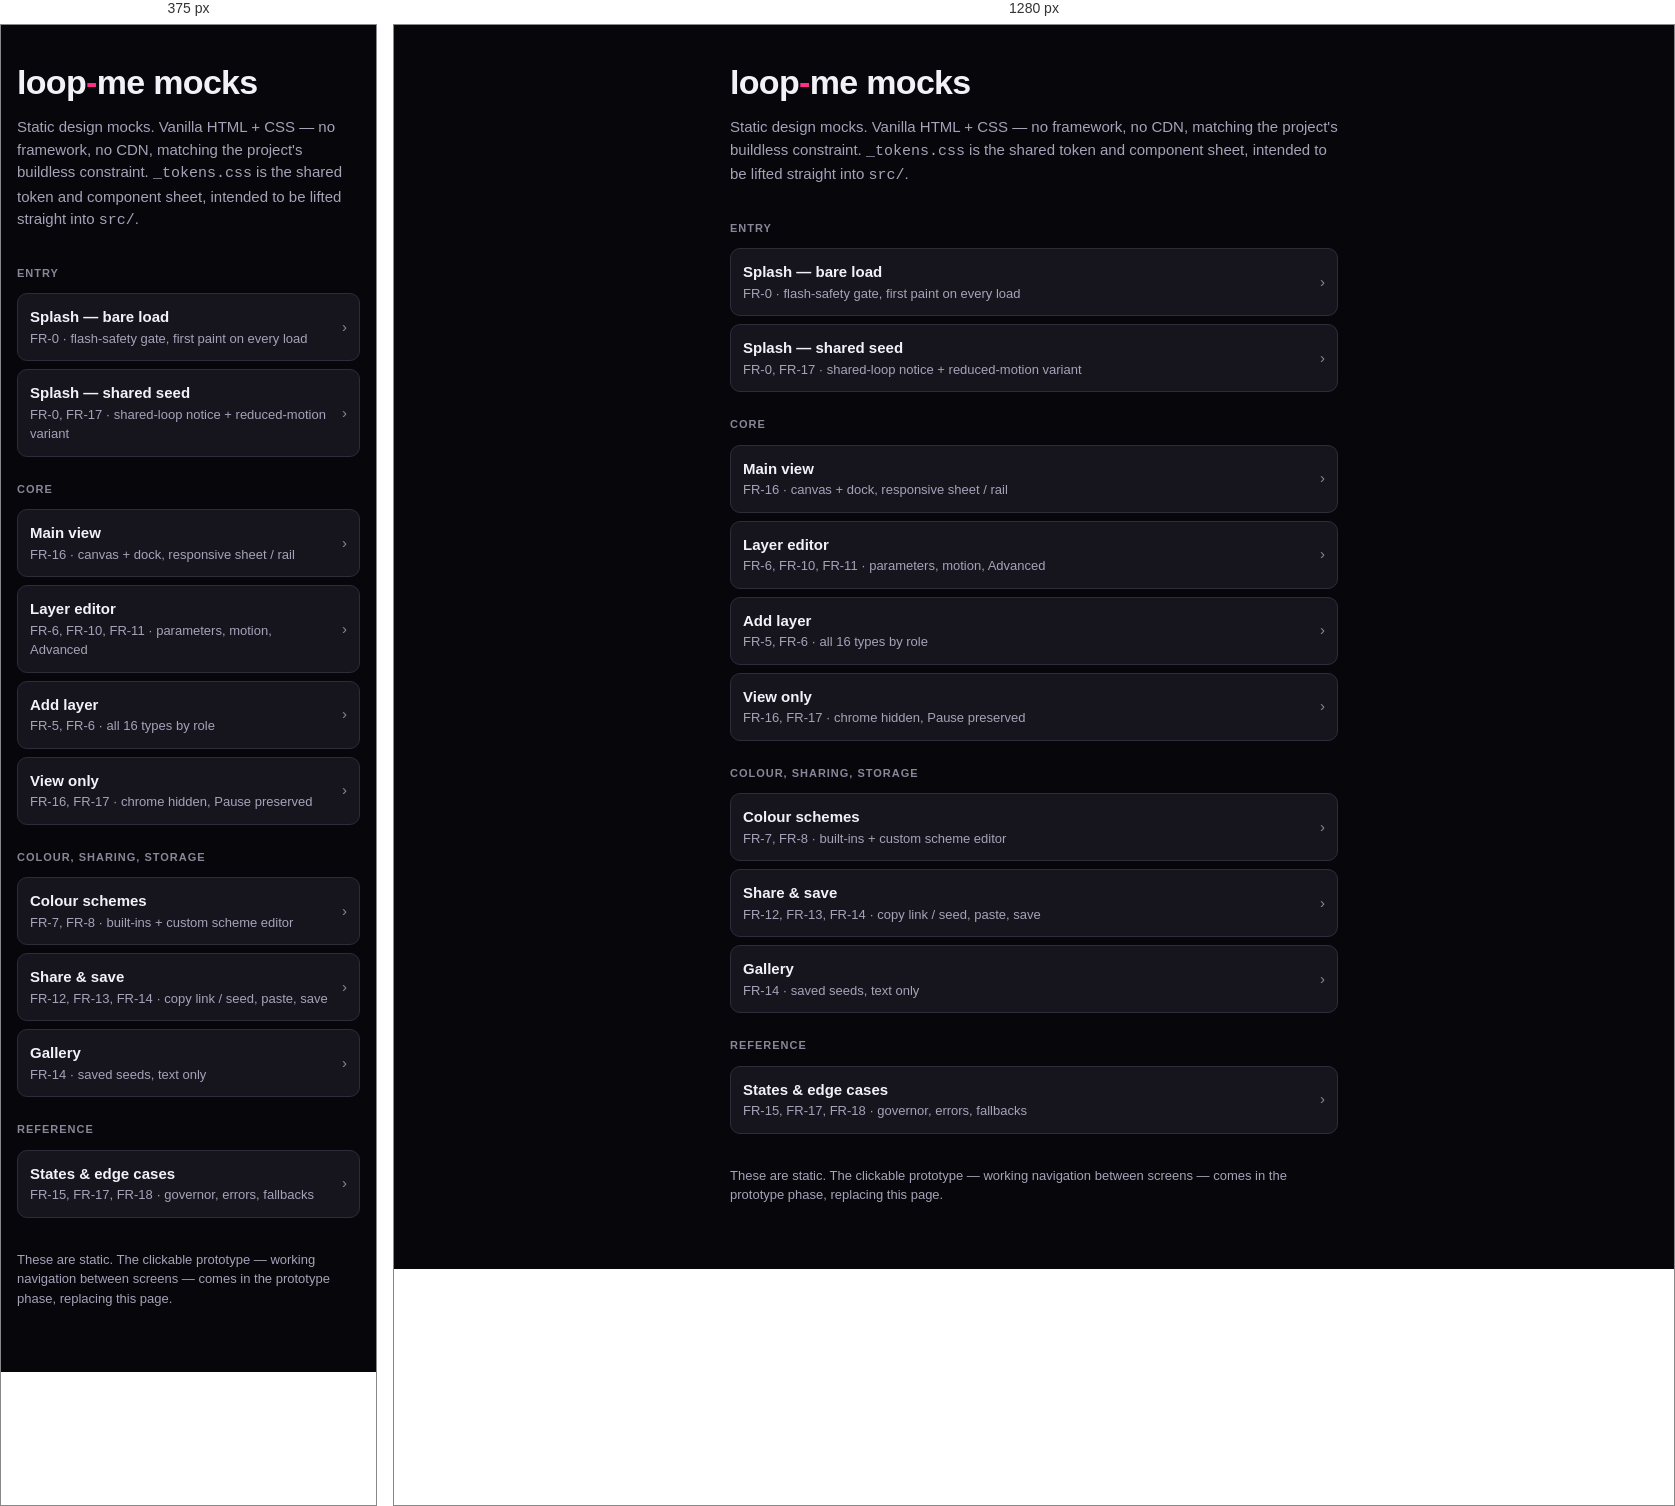
Rendered at 375 px and 1280 px, left to right.

<!-- file: index.html -->
<!DOCTYPE html>
<html lang="en">
<head>
<meta charset="UTF-8">
<meta name="viewport" content="width=device-width, initial-scale=1.0">
<title>Mock index — loop-me</title>
<link rel="stylesheet" href="_tokens.css">
<style>
  .wrap { max-width: 640px; margin: 0 auto; padding: var(--s6) var(--s4) var(--s8); }
  h1 { font-size: var(--f-2xl); font-weight: 800; letter-spacing: -.02em; margin-bottom: var(--s2); }
  h1 span { color: var(--accent); }
  .lede { color: var(--text-dim); margin-bottom: var(--s6); }
  .grp { font-size: var(--f-xs); font-weight: 700; letter-spacing: .09em; text-transform: uppercase;
         color: var(--text-faint); margin: var(--s5) 0 var(--s3); }
  .lnk {
    display: flex; align-items: center; gap: var(--s3);
    padding: var(--s3); margin-bottom: var(--s2);
    background: var(--ink-800); border: 1px solid var(--line);
    border-radius: var(--r-md); text-decoration: none; color: inherit;
  }
  .lnk:hover { background: var(--ink-700); border-color: var(--line-strong); }
  .lnk__n { font-weight: 700; }
  .lnk__d { font-size: var(--f-sm); color: var(--text-dim); }
  .lnk__go { margin-left: auto; color: var(--text-faint); }
</style>
</head>
<body>
<div class="wrap">
  <h1>loop<span>-</span>me mocks</h1>
  <p class="lede">Static design mocks. Vanilla HTML + CSS — no framework, no CDN, matching the
  project's buildless constraint. <code class="mono">_tokens.css</code> is the shared token and
  component sheet, intended to be lifted straight into <code class="mono">src/</code>.</p>

  <div class="grp">Entry</div>
  <a class="lnk" href="splash.html">
    <div><div class="lnk__n">Splash — bare load</div><div class="lnk__d">FR-0 · flash-safety gate, first paint on every load</div></div>
    <span class="lnk__go">›</span>
  </a>
  <a class="lnk" href="splash-seeded.html">
    <div><div class="lnk__n">Splash — shared seed</div><div class="lnk__d">FR-0, FR-17 · shared-loop notice + reduced-motion variant</div></div>
    <span class="lnk__go">›</span>
  </a>

  <div class="grp">Core</div>
  <a class="lnk" href="main.html">
    <div><div class="lnk__n">Main view</div><div class="lnk__d">FR-16 · canvas + dock, responsive sheet / rail</div></div>
    <span class="lnk__go">›</span>
  </a>
  <a class="lnk" href="layer-editor.html">
    <div><div class="lnk__n">Layer editor</div><div class="lnk__d">FR-6, FR-10, FR-11 · parameters, motion, Advanced</div></div>
    <span class="lnk__go">›</span>
  </a>
  <a class="lnk" href="add-layer.html">
    <div><div class="lnk__n">Add layer</div><div class="lnk__d">FR-5, FR-6 · all 16 types by role</div></div>
    <span class="lnk__go">›</span>
  </a>
  <a class="lnk" href="view-only.html">
    <div><div class="lnk__n">View only</div><div class="lnk__d">FR-16, FR-17 · chrome hidden, Pause preserved</div></div>
    <span class="lnk__go">›</span>
  </a>

  <div class="grp">Colour, sharing, storage</div>
  <a class="lnk" href="schemes.html">
    <div><div class="lnk__n">Colour schemes</div><div class="lnk__d">FR-7, FR-8 · built-ins + custom scheme editor</div></div>
    <span class="lnk__go">›</span>
  </a>
  <a class="lnk" href="share.html">
    <div><div class="lnk__n">Share &amp; save</div><div class="lnk__d">FR-12, FR-13, FR-14 · copy link / seed, paste, save</div></div>
    <span class="lnk__go">›</span>
  </a>
  <a class="lnk" href="gallery.html">
    <div><div class="lnk__n">Gallery</div><div class="lnk__d">FR-14 · saved seeds, text only</div></div>
    <span class="lnk__go">›</span>
  </a>

  <div class="grp">Reference</div>
  <a class="lnk" href="states.html">
    <div><div class="lnk__n">States &amp; edge cases</div><div class="lnk__d">FR-15, FR-17, FR-18 · governor, errors, fallbacks</div></div>
    <span class="lnk__go">›</span>
  </a>

  <p class="hint" style="margin-top:var(--s6)">
    These are static. The clickable prototype — working navigation between screens —
    comes in the prototype phase, replacing this page.
  </p>
</div>
</body>
</html>


/* @media block from _tokens.css */
@media (min-width: 960px) {
  .app { flex-direction: row; }
  .stage { padding: var(--s5); }
  .dock {
    width: var(--rail-w);
    flex: 0 0 var(--rail-w);
    border-radius: 0;
    border-left: 1px solid var(--line);
    border-top: none;
    box-shadow: none;
    max-height: none;
  }
  .dock__grabber { display: none; }
}